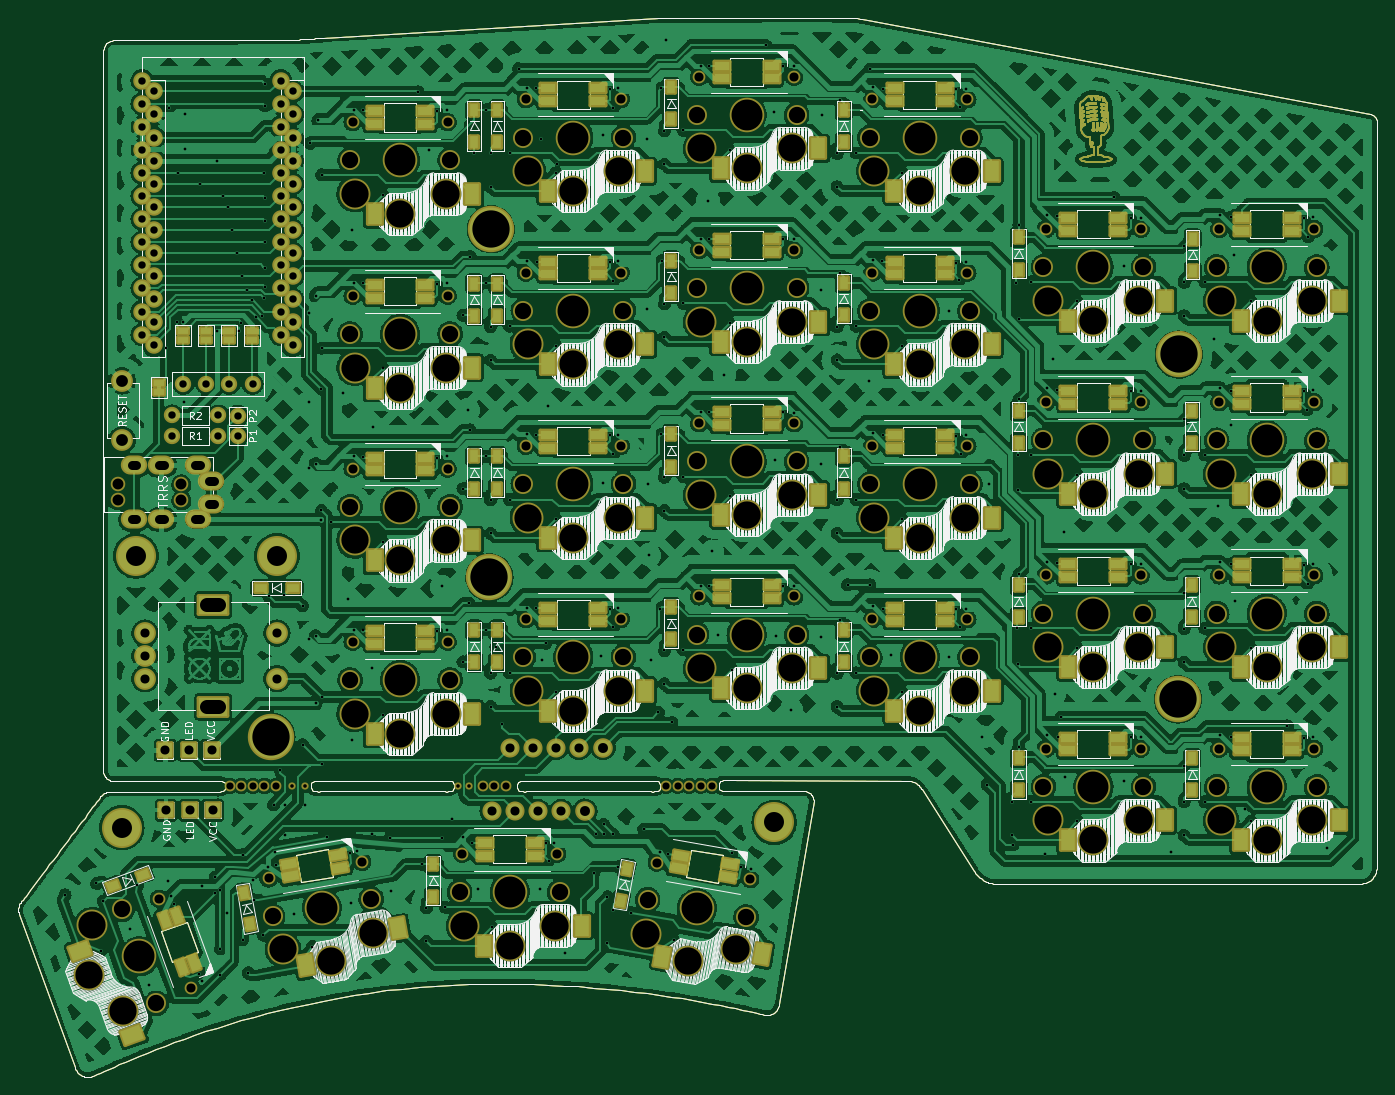
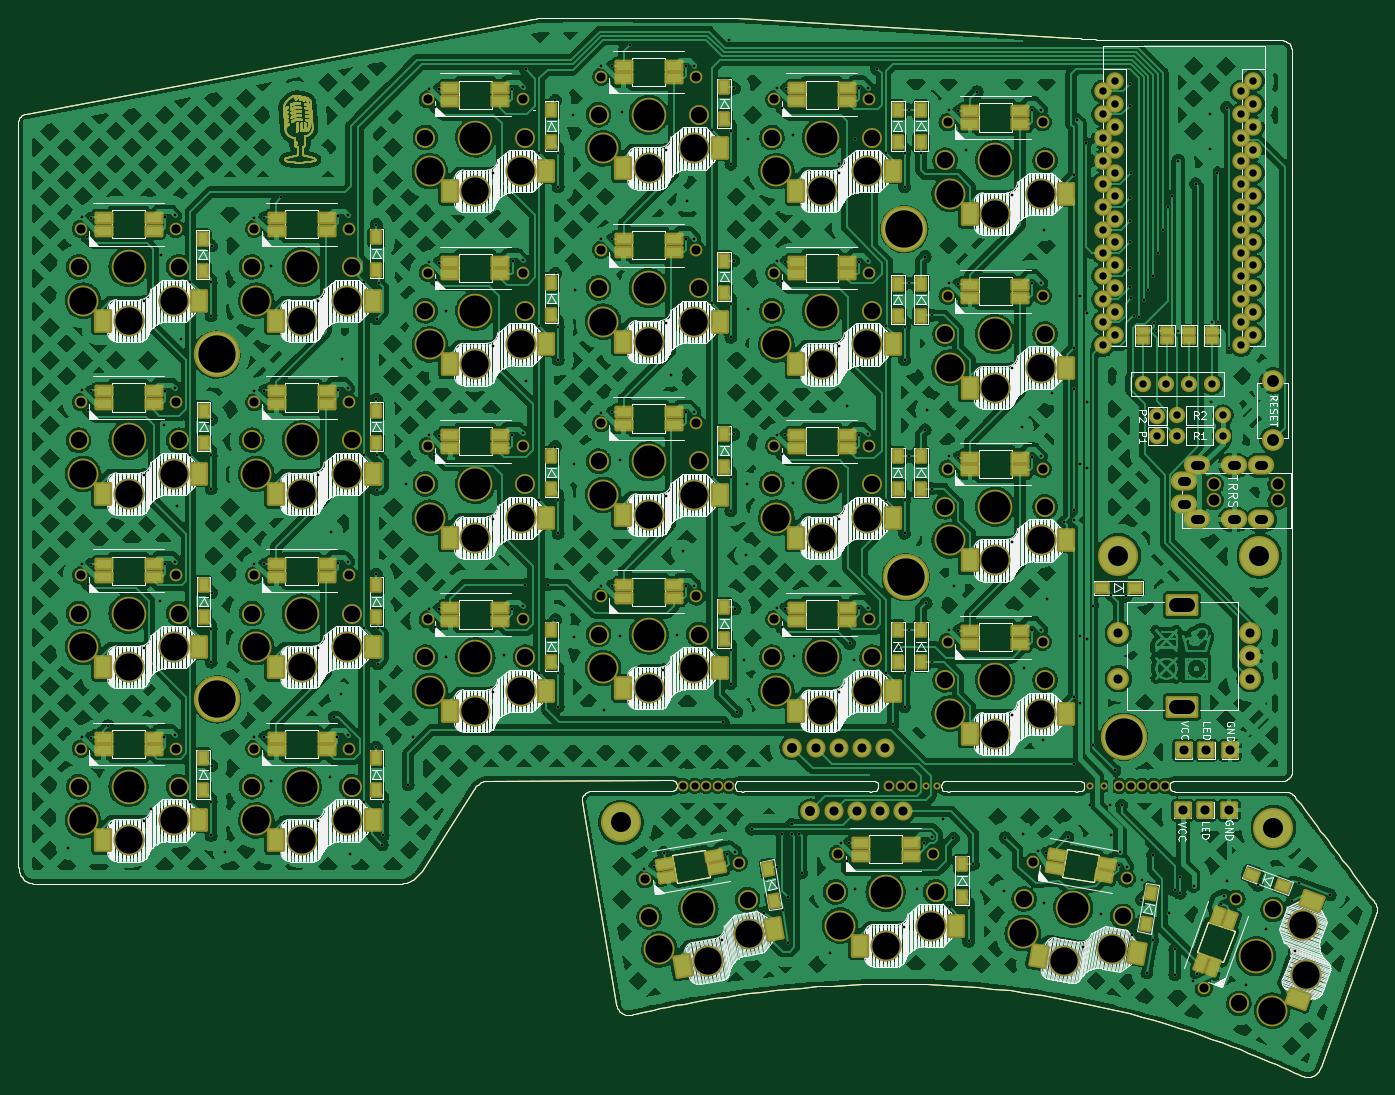
Circuit board: 11 layer files. Board 149.4 x 116.5 mm.
- bottom_copper: SofleKeyboard-B_Cu.gbl (1891773 bytes)
- bottom_mask: SofleKeyboard-B_Mask.gbs (56124 bytes)
- paste: SofleKeyboard-B_Paste.gbp (7503 bytes)
- bottom_silk: SofleKeyboard-B_Silkscreen.gbo (215563 bytes)
- outline: SofleKeyboard-Edge_Cuts.gm1 (22945 bytes)
- top_copper: SofleKeyboard-F_Cu.gtl (1878958 bytes)
- top_mask: SofleKeyboard-F_Mask.gts (56287 bytes)
- paste: SofleKeyboard-F_Paste.gtp (7556 bytes)
- top_silk: SofleKeyboard-F_Silkscreen.gto (216325 bytes)
- drill: SofleKeyboard-NPTH.drl (4584 bytes)
- drill: SofleKeyboard-PTH.drl (9555 bytes)

=== bottom_copper: SofleKeyboard-B_Cu.gbl (1891773 bytes, source omitted) ===
=== bottom_mask: SofleKeyboard-B_Mask.gbs (56124 bytes, source omitted) ===
=== paste: SofleKeyboard-B_Paste.gbp (7503 bytes, source omitted) ===
=== bottom_silk: SofleKeyboard-B_Silkscreen.gbo (215563 bytes, source omitted) ===
=== outline: SofleKeyboard-Edge_Cuts.gm1 (22945 bytes, source omitted) ===
=== top_copper: SofleKeyboard-F_Cu.gtl (1878958 bytes, source omitted) ===
=== top_mask: SofleKeyboard-F_Mask.gts (56287 bytes, source omitted) ===
=== paste: SofleKeyboard-F_Paste.gtp (7556 bytes, source omitted) ===
=== top_silk: SofleKeyboard-F_Silkscreen.gto (216325 bytes, source omitted) ===
=== drill: SofleKeyboard-NPTH.drl ===
M48
; DRILL file {KiCad (6.0.0)} date Tue Aug 16 23:55:04 2022
; FORMAT={-:-/ absolute / metric / decimal}
; #@! TF.CreationDate,2022-08-16T23:55:04+02:00
; #@! TF.GenerationSoftware,Kicad,Pcbnew,(6.0.0)
; #@! TF.FileFunction,NonPlated,1,2,NPTH
FMAT,2
METRIC
; #@! TA.AperFunction,NonPlated,NPTH,ComponentDrill
T1C0.394
; #@! TA.AperFunction,NonPlated,NPTH,ComponentDrill
T2C0.787
; #@! TA.AperFunction,NonPlated,NPTH,ComponentDrill
T3C1.000
; #@! TA.AperFunction,NonPlated,NPTH,ComponentDrill
T4C1.200
; #@! TA.AperFunction,NonPlated,NPTH,ComponentDrill
T5C1.800
; #@! TA.AperFunction,NonPlated,NPTH,ComponentDrill
T6C3.000
; #@! TA.AperFunction,NonPlated,NPTH,ComponentDrill
T7C3.400
%
G90
G05
T1
X108.609Y-118.823
X110.139Y-118.853
X126.969Y-118.843
X128.169Y-118.849
T2
X101.829Y-118.799
X103.099Y-118.799
X104.369Y-118.799
X105.639Y-118.799
X106.909Y-118.799
X129.649Y-118.839
X130.919Y-118.839
X132.189Y-118.839
X149.789Y-118.789
X151.059Y-118.789
X152.329Y-118.789
X153.599Y-118.789
X154.869Y-118.789
T3
X94.029Y-131.199
X97.599Y-141.009
X106.079Y-128.963
X115.33Y-45.8
X115.33Y-64.9
X115.33Y-83.9
X115.33Y-102.95
X116.36Y-127.15
X125.77Y-45.8
X125.77Y-64.9
X125.77Y-83.9
X125.77Y-102.95
X127.379Y-126.253
X134.38Y-43.3
X134.38Y-62.35
X134.38Y-81.4
X134.38Y-100.45
X137.819Y-126.253
X144.82Y-43.3
X144.82Y-62.35
X144.82Y-81.4
X144.82Y-100.45
X148.768Y-127.22
X153.43Y-40.8
X153.43Y-59.85
X153.43Y-78.9
X153.43Y-97.95
X159.049Y-129.033
X163.87Y-40.8
X163.87Y-59.85
X163.87Y-78.9
X163.87Y-97.95
X172.48Y-43.3
X172.48Y-62.35
X172.48Y-81.4
X172.48Y-100.45
X182.92Y-43.3
X182.92Y-62.35
X182.92Y-81.4
X182.92Y-100.45
X191.569Y-57.543
X191.569Y-76.593
X191.569Y-95.643
X191.569Y-114.693
X202.009Y-57.543
X202.009Y-76.593
X202.009Y-95.643
X202.009Y-114.693
X210.619Y-57.543
X210.619Y-76.593
X210.619Y-95.643
X210.619Y-114.693
X221.059Y-57.543
X221.059Y-76.593
X221.059Y-95.643
X221.059Y-114.693
T4
X89.5Y-85.65
X89.5Y-87.4
X96.5Y-85.65
X96.5Y-87.4
T5
X89.986Y-132.372
X93.749Y-142.709
X106.533Y-133.148
X115.05Y-50.0
X115.05Y-69.1
X115.05Y-88.1
X115.05Y-107.15
X117.366Y-131.238
X126.05Y-50.0
X126.05Y-69.1
X126.05Y-88.1
X126.05Y-107.15
X127.099Y-130.453
X134.1Y-47.5
X134.1Y-66.55
X134.1Y-85.6
X134.1Y-104.65
X138.099Y-130.453
X145.1Y-47.5
X145.1Y-66.55
X145.1Y-85.6
X145.1Y-104.65
X147.763Y-131.308
X153.15Y-45.0
X153.15Y-64.05
X153.15Y-83.1
X153.15Y-102.15
X158.596Y-133.218
X164.15Y-45.0
X164.15Y-64.05
X164.15Y-83.1
X164.15Y-102.15
X172.2Y-47.5
X172.2Y-66.55
X172.2Y-85.6
X172.2Y-104.65
X183.2Y-47.5
X183.2Y-66.55
X183.2Y-85.6
X183.2Y-104.65
X191.289Y-61.743
X191.289Y-80.793
X191.289Y-99.843
X191.289Y-118.893
X202.289Y-61.743
X202.289Y-80.793
X202.289Y-99.843
X202.289Y-118.893
X210.339Y-61.743
X210.339Y-80.793
X210.339Y-99.843
X210.339Y-118.893
X221.339Y-61.743
X221.339Y-80.793
X221.339Y-99.843
X221.339Y-118.893
T6
X86.323Y-139.559
X86.68Y-134.108
X90.101Y-143.505
X107.668Y-136.705
X112.974Y-138.003
X115.55Y-53.7
X115.55Y-72.8
X115.55Y-91.8
X115.55Y-110.85
X117.516Y-134.968
X120.55Y-55.9
X120.55Y-75.0
X120.55Y-94.0
X120.55Y-113.05
X125.55Y-53.7
X125.55Y-72.8
X125.55Y-91.8
X125.55Y-110.85
X127.599Y-134.153
X132.599Y-136.353
X134.6Y-51.2
X134.6Y-70.25
X134.6Y-89.3
X134.6Y-108.35
X137.599Y-134.153
X139.6Y-53.4
X139.6Y-72.45
X139.6Y-91.5
X139.6Y-110.55
X144.6Y-51.2
X144.6Y-70.25
X144.6Y-89.3
X144.6Y-108.35
X147.613Y-135.038
X152.155Y-138.073
X153.65Y-48.7
X153.65Y-67.75
X153.65Y-86.8
X153.65Y-105.85
X157.461Y-136.775
X158.65Y-50.9
X158.65Y-69.95
X158.65Y-89.0
X158.65Y-108.05
X163.65Y-48.7
X163.65Y-67.75
X163.65Y-86.8
X163.65Y-105.85
X172.7Y-51.2
X172.7Y-70.25
X172.7Y-89.3
X172.7Y-108.35
X177.7Y-53.4
X177.7Y-72.45
X177.7Y-91.5
X177.7Y-110.55
X182.7Y-51.2
X182.7Y-70.25
X182.7Y-89.3
X182.7Y-108.35
X191.789Y-65.443
X191.789Y-84.493
X191.789Y-103.543
X191.789Y-122.593
X196.789Y-67.643
X196.789Y-86.693
X196.789Y-105.743
X196.789Y-124.793
X201.789Y-65.443
X201.789Y-84.493
X201.789Y-103.543
X201.789Y-122.593
X210.839Y-65.443
X210.839Y-84.493
X210.839Y-103.543
X210.839Y-122.593
X215.839Y-67.643
X215.839Y-86.693
X215.839Y-105.743
X215.839Y-124.793
X220.839Y-65.443
X220.839Y-84.493
X220.839Y-103.543
X220.839Y-122.593
T7
X91.867Y-137.541
X111.949Y-132.193
X120.55Y-50.0
X120.55Y-69.1
X120.55Y-88.1
X120.55Y-107.15
X132.599Y-130.453
X139.6Y-47.5
X139.6Y-66.55
X139.6Y-85.6
X139.6Y-104.65
X153.179Y-132.263
X158.65Y-45.0
X158.65Y-64.05
X158.65Y-83.1
X158.65Y-102.15
X177.7Y-47.5
X177.7Y-66.55
X177.7Y-85.6
X177.7Y-104.65
X196.789Y-61.743
X196.789Y-80.793
X196.789Y-99.843
X196.789Y-118.893
X215.839Y-61.743
X215.839Y-80.793
X215.839Y-99.843
X215.839Y-118.893
T0
M30

=== drill: SofleKeyboard-PTH.drl (9555 bytes, source omitted) ===
